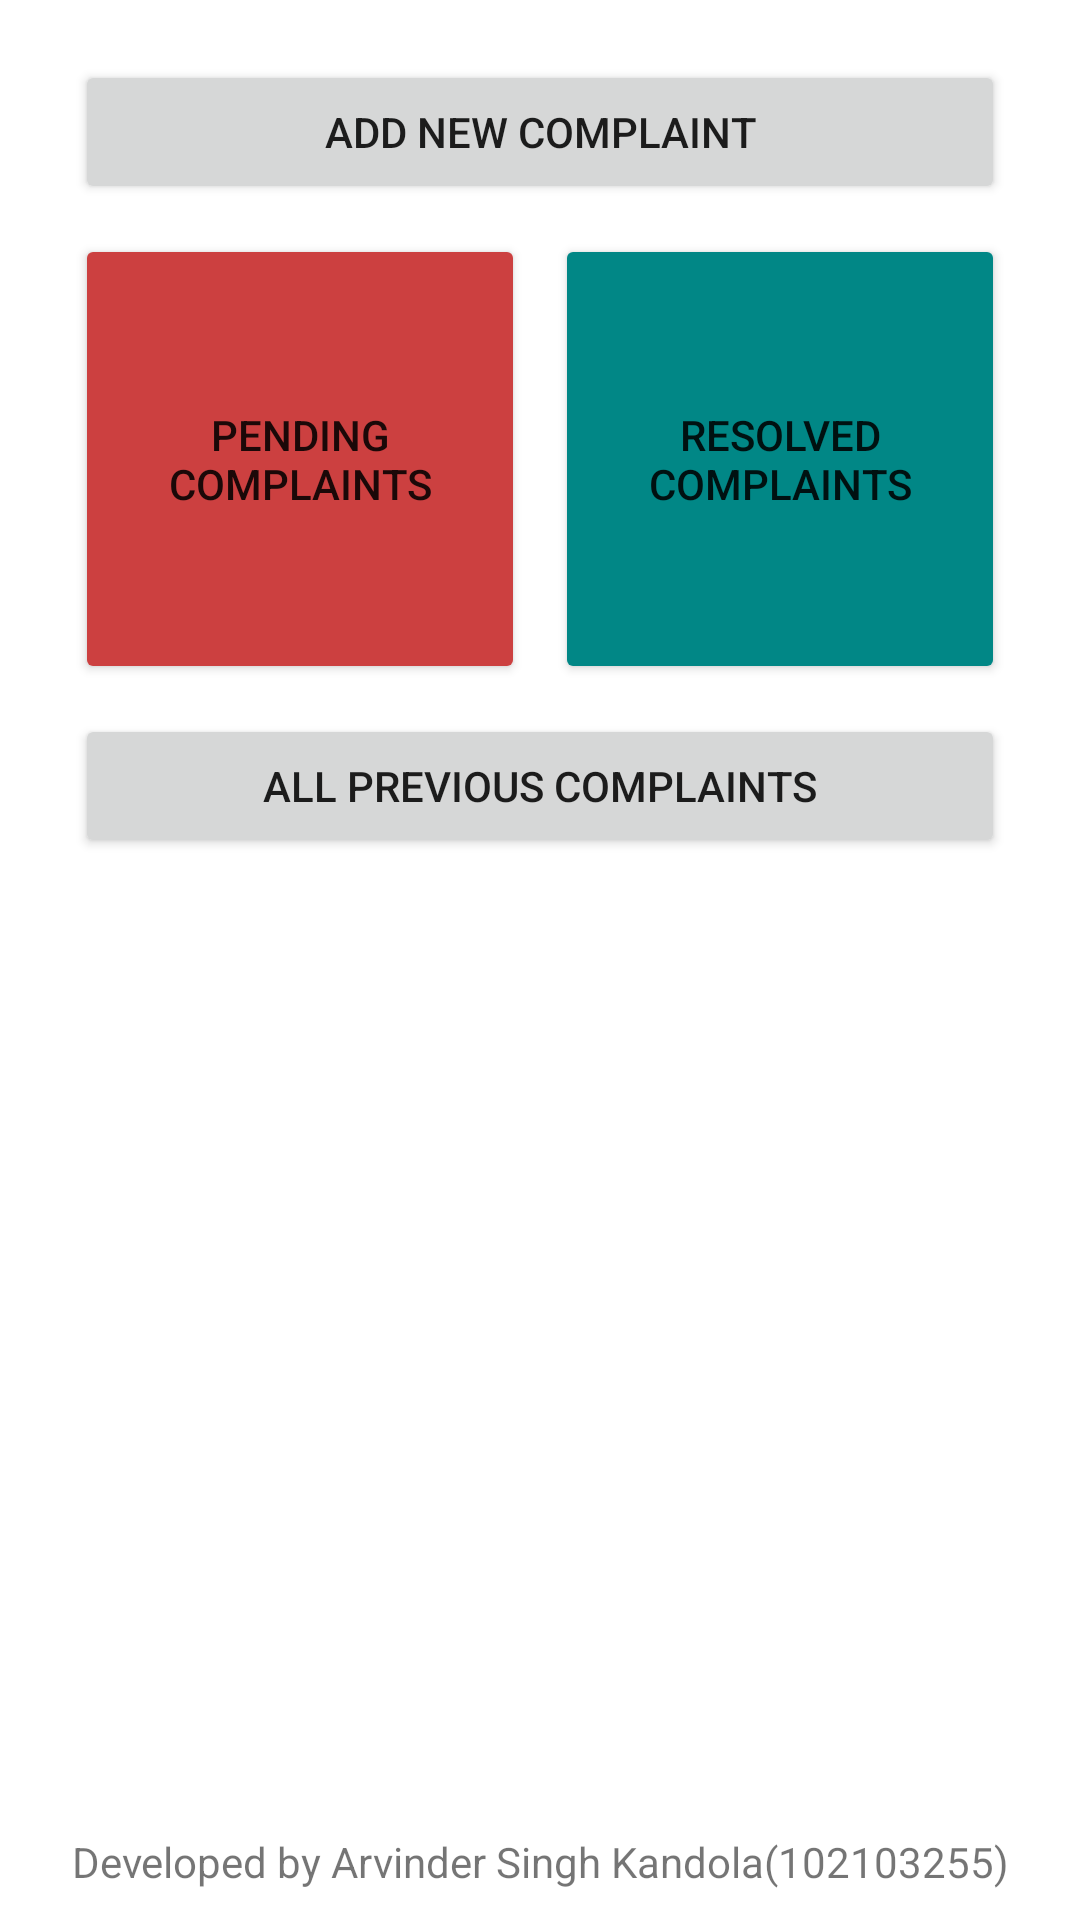

The Android layout XML behind this screen, and the referenced resources:
<!-- AndroidManifest.xml: application theme Theme.ComplaintManagementSystem -->
<!-- res/layout/activity_main.xml -->
<?xml version="1.0" encoding="utf-8"?>
<androidx.constraintlayout.widget.ConstraintLayout xmlns:android="http://schemas.android.com/apk/res/android"
    xmlns:app="http://schemas.android.com/apk/res-auto"
    xmlns:tools="http://schemas.android.com/tools"
    android:layout_width="match_parent"
    android:layout_height="match_parent"
    tools:context=".MainActivity">

    <Button
        android:id="@+id/addComplaintButton"
        android:layout_width="match_parent"
        android:layout_height="wrap_content"
        android:layout_marginStart="25dp"
        android:layout_marginTop="20dp"
        android:layout_marginEnd="25dp"
        android:text="Add new Complaint"
        android:textAlignment="center"
        app:layout_constraintEnd_toEndOf="parent"
        app:layout_constraintStart_toStartOf="parent"
        app:layout_constraintTop_toTopOf="parent" />

    <androidx.constraintlayout.widget.Guideline
        android:id="@+id/guideline2"
        android:layout_width="wrap_content"
        android:layout_height="wrap_content"
        android:orientation="vertical"
        app:layout_constraintGuide_percent="0.5" />

    <Button
        android:id="@+id/pendingComplaitsButton"
        android:layout_width="0dp"
        android:layout_height="150dp"
        android:layout_marginStart="25dp"
        android:layout_marginEnd="5dp"
        android:layout_marginTop="10dp"
        android:text="Pending Complaints"
        android:backgroundTint="@color/red"
        app:layout_constraintEnd_toStartOf="@+id/guideline2"
        app:layout_constraintStart_toStartOf="parent"
        app:layout_constraintTop_toBottomOf="@+id/addComplaintButton" />

    <Button
        android:id="@+id/resolvedComplaintsButton"
        android:layout_width="0dp"
        android:layout_height="150dp"
        android:layout_marginStart="5dp"
        android:layout_marginEnd="25dp"
        android:layout_marginTop="10dp"
        android:text="Resolved Complaints"
        android:backgroundTint="@color/teal_700"
        app:layout_constraintEnd_toEndOf="parent"
        app:layout_constraintStart_toStartOf="@+id/guideline2"
        app:layout_constraintTop_toBottomOf="@+id/addComplaintButton" />

    <Button
        android:id="@+id/allComplaintsButton"
        android:layout_width="match_parent"
        android:layout_height="wrap_content"
        android:layout_marginStart="25dp"
        android:layout_marginTop="10dp"
        android:layout_marginEnd="25dp"
        android:text="All Previous Complaints"
        app:layout_constraintEnd_toEndOf="parent"
        app:layout_constraintStart_toStartOf="parent"
        app:layout_constraintTop_toBottomOf="@+id/pendingComplaitsButton" />

    <TextView
        android:id="@+id/copyrightText"
        android:layout_width="match_parent"
        android:gravity="center_horizontal"
        android:layout_height="wrap_content"
        android:layout_marginBottom="10dp"
        android:text="Developed by Arvinder Singh Kandola(102103255)"
        app:layout_constraintBottom_toBottomOf="parent"
        app:layout_constraintEnd_toEndOf="parent"
        app:layout_constraintStart_toStartOf="parent" />


</androidx.constraintlayout.widget.ConstraintLayout>
<!-- resources referenced by this layout -->
<resources>
  <color name="red">#CC4040</color>
  <color name="teal_700">#FF018786</color>
  <style name="Theme.ComplaintManagementSystem" parent="Theme.MaterialComponents.DayNight.DarkActionBar">
          
          <item name="colorPrimary">@color/purple_500</item>
          <item name="colorPrimaryVariant">@color/purple_700</item>
          <item name="colorOnPrimary">@color/white</item>
          
          <item name="colorSecondary">@color/teal_200</item>
          <item name="colorSecondaryVariant">@color/teal_700</item>
          <item name="colorOnSecondary">@color/black</item>
          
          <item name="android:statusBarColor" tools:targetApi="l">?attr/colorPrimaryVariant</item>
          
      </style>
  <color name="purple_500">#FF6200EE</color>
  <color name="purple_700">#FF3700B3</color>
  <color name="white">#FFFFFFFF</color>
  <color name="teal_200">#FF03DAC5</color>
  <color name="black">#FF000000</color>
</resources>
